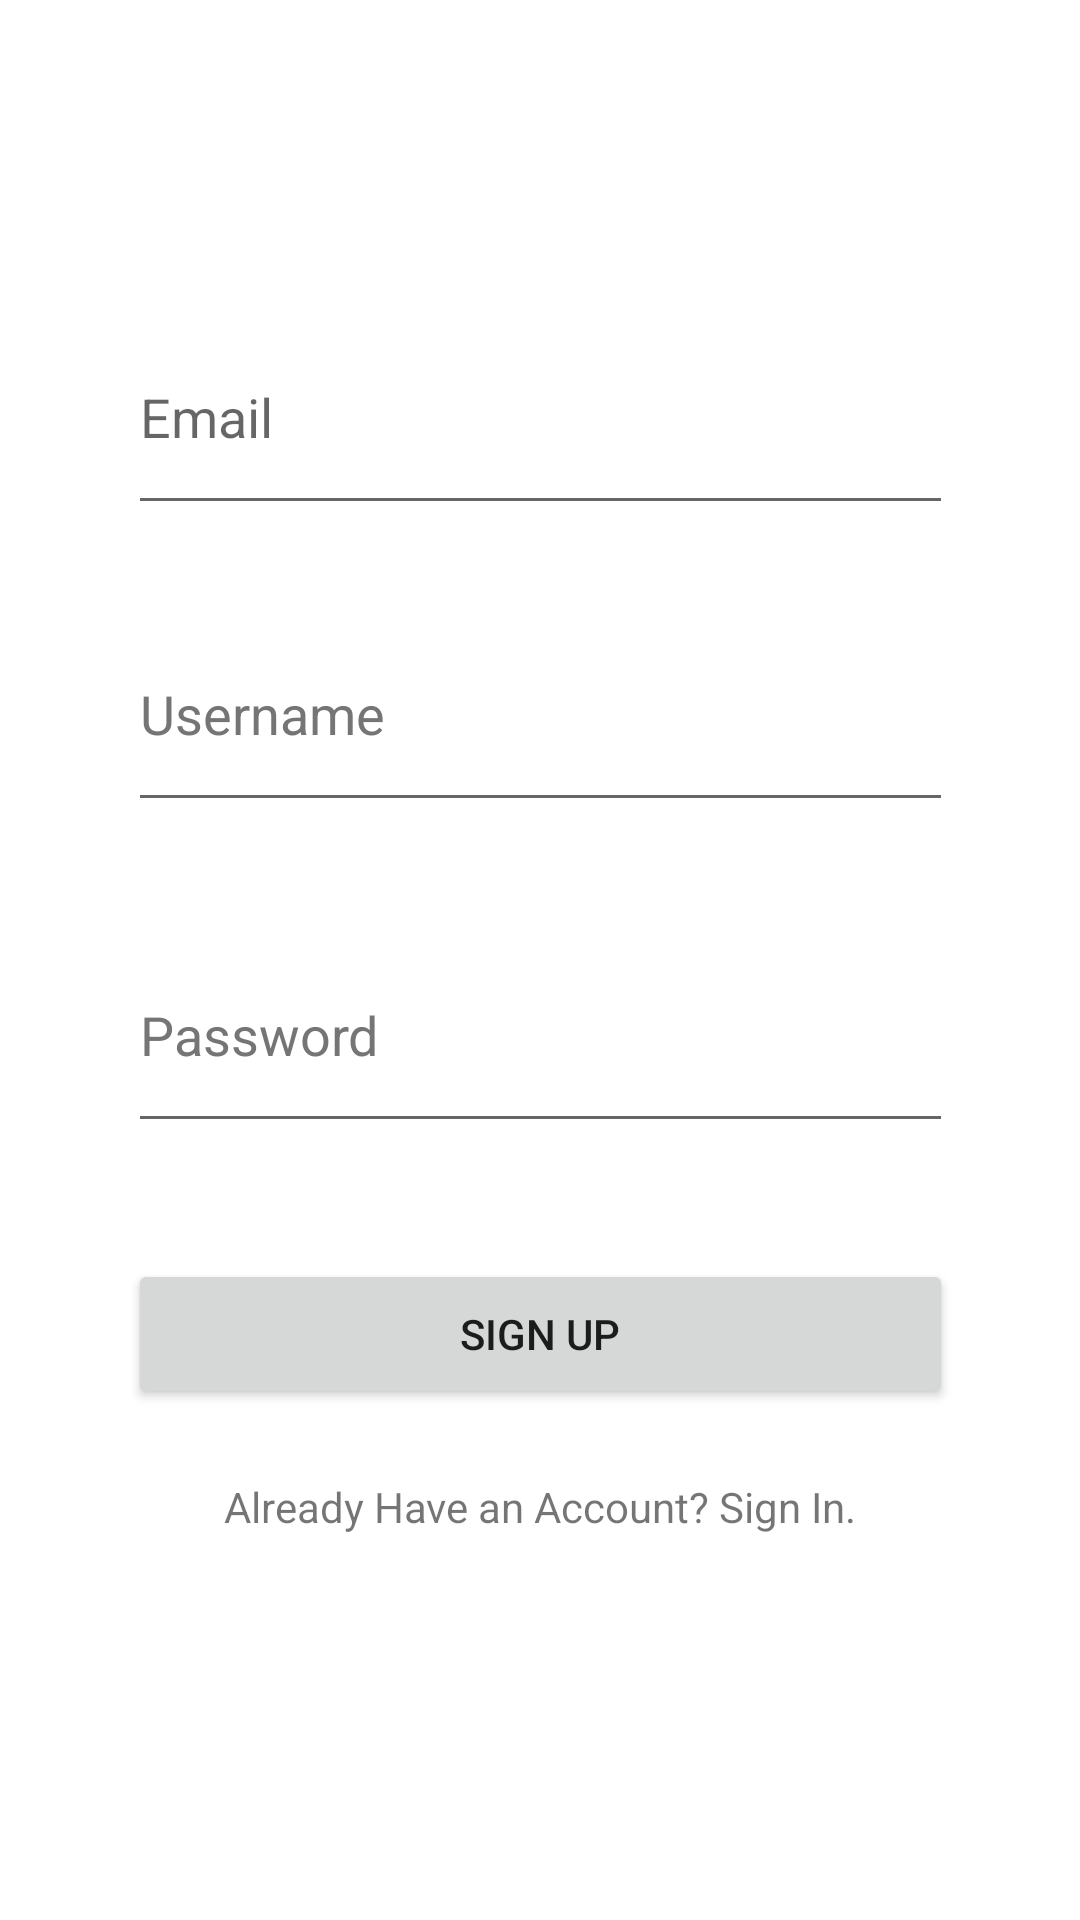

Layout XML and referenced resources for this Android screen:
<!-- AndroidManifest.xml: application theme Theme.Assignment1_Task2 -->
<!-- res/layout/activity_main.xml -->
<?xml version="1.0" encoding="utf-8"?>
<androidx.constraintlayout.widget.ConstraintLayout xmlns:android="http://schemas.android.com/apk/res/android"
    xmlns:app="http://schemas.android.com/apk/res-auto"
    xmlns:tools="http://schemas.android.com/tools"
    android:layout_width="match_parent"
    android:layout_height="match_parent"
    tools:context=".MainActivity">

    <EditText
        android:id="@+id/su_emailAddress"
        android:layout_width="275dp"
        android:layout_height="75dp"
        android:layout_marginTop="100dp"
        android:autofillHints=""
        android:ems="10"
        android:hint="@string/email"
        android:inputType="textEmailAddress"
        app:layout_constraintEnd_toEndOf="parent"
        app:layout_constraintStart_toStartOf="parent"
        app:layout_constraintTop_toTopOf="parent" />

    <EditText
        android:id="@+id/su_PersonName"
        android:layout_width="275dp"
        android:layout_height="75dp"
        android:layout_marginTop="24dp"
        android:autofillHints=""
        android:ems="10"
        android:hint="@string/username"
        android:inputType="textPersonName"
        android:textColorHint="#757575"
        app:layout_constraintEnd_toEndOf="parent"
        app:layout_constraintStart_toStartOf="parent"
        app:layout_constraintTop_toBottomOf="@+id/su_emailAddress" />

    <TextView
        android:id="@+id/su_textView"
        android:layout_width="wrap_content"
        android:layout_height="wrap_content"
        android:layout_marginTop="20dp"
        android:text="@string/already_have_an_account_sign_in"
        app:layout_constraintBottom_toBottomOf="parent"
        app:layout_constraintEnd_toEndOf="parent"
        app:layout_constraintStart_toStartOf="parent"
        app:layout_constraintTop_toBottomOf="@+id/signUp_btn"
        app:layout_constraintVertical_bias="0.022" />

    <Button
        android:id="@+id/signUp_btn"
        android:layout_width="275dp"
        android:layout_height="50dp"
        android:layout_marginTop="32dp"
        android:text="@string/sign_up"
        app:layout_constraintBottom_toBottomOf="parent"
        app:layout_constraintEnd_toEndOf="parent"
        app:layout_constraintStart_toStartOf="parent"
        app:layout_constraintTop_toBottomOf="@+id/su_password"
        app:layout_constraintVertical_bias="0.037" />

    <EditText
        android:id="@+id/su_password"
        android:layout_width="275dp"
        android:layout_height="75dp"
        android:layout_marginTop="32dp"
        android:autofillHints=""
        android:ems="10"
        android:hint="@string/password"
        android:inputType="textPassword"
        android:textColorHint="#757575"
        app:layout_constraintEnd_toEndOf="parent"
        app:layout_constraintStart_toStartOf="parent"
        app:layout_constraintTop_toBottomOf="@+id/su_PersonName" />

</androidx.constraintlayout.widget.ConstraintLayout>
<!-- resources referenced by this layout -->
<resources>
  <string name="already_have_an_account_sign_in">Already Have an Account? Sign In.</string>
  <string name="email">Email</string>
  <string name="password">Password</string>
  <string name="sign_up">Sign Up</string>
  <string name="username">Username</string>
  <style name="Theme.Assignment1_Task2" parent="Theme.MaterialComponents.DayNight.DarkActionBar">
          
          <item name="colorPrimary">@color/purple_500</item>
          <item name="colorPrimaryVariant">@color/purple_700</item>
          <item name="colorOnPrimary">@color/white</item>
          
          <item name="colorSecondary">@color/teal_200</item>
          <item name="colorSecondaryVariant">@color/teal_700</item>
          <item name="colorOnSecondary">@color/black</item>
          
          <item name="android:statusBarColor" tools:targetApi="l">?attr/colorPrimaryVariant</item>
          
      </style>
  <!-- not gathered from this repository: default colours our renderer supplied (Android Studio template values) -->
  <color name="purple_500">#FF6200EE</color>
  <color name="purple_700">#FF3700B3</color>
  <color name="teal_200">#FF03DAC5</color>
  <color name="teal_700">#FF018786</color>
  <color name="black">#FF000000</color>
  <color name="white">#FFFFFFFF</color>
</resources>
